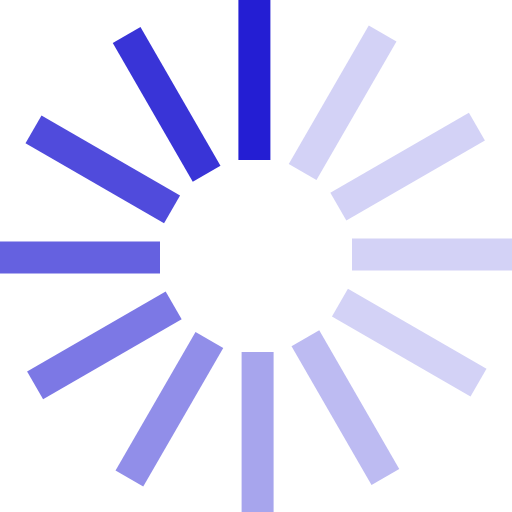
t = 0.00 s
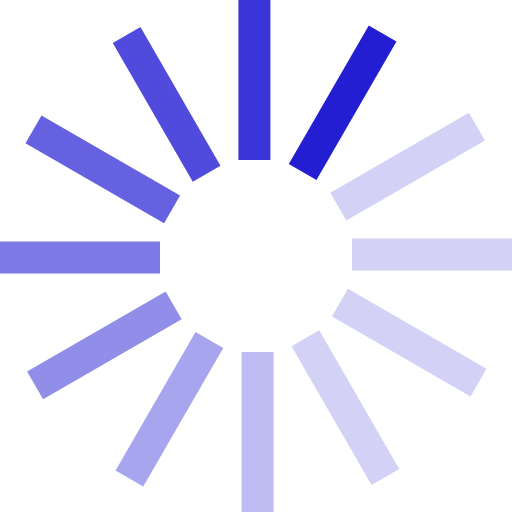
t = 0.17 s
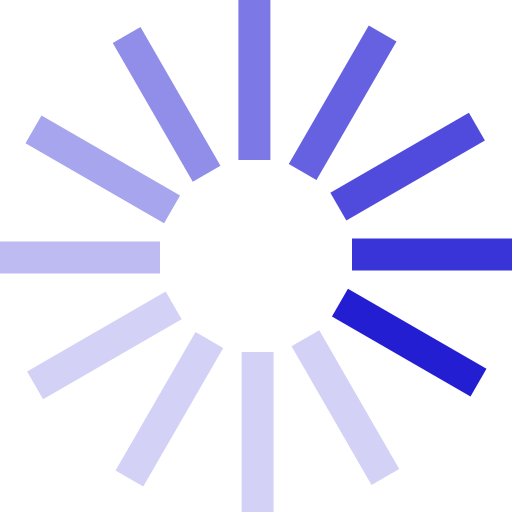
t = 0.37 s
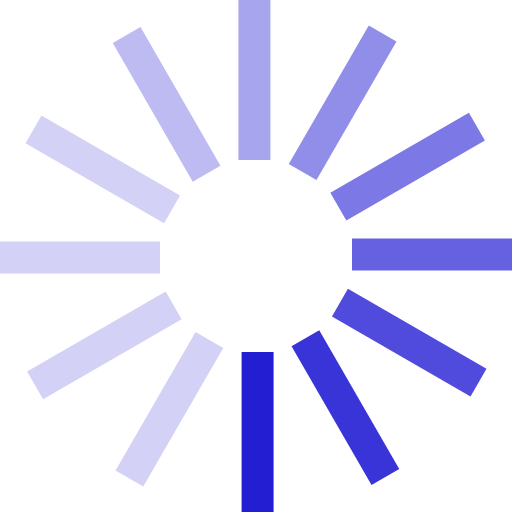
t = 0.54 s
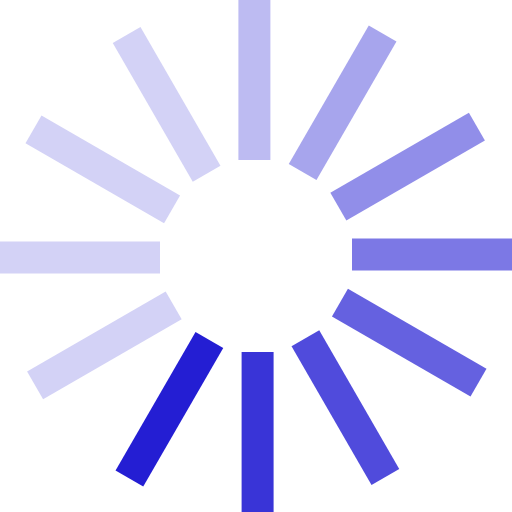
t = 0.71 s
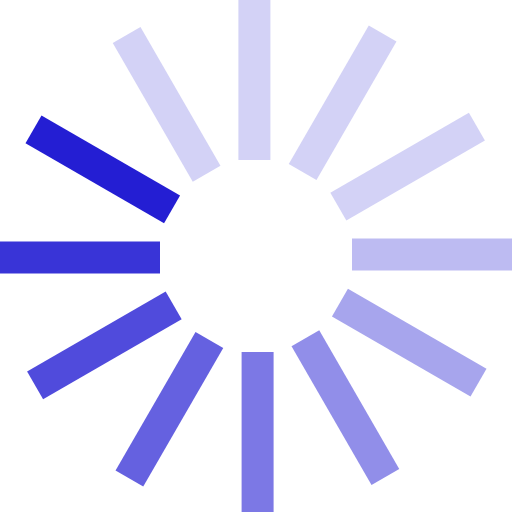
t = 0.91 s

The animated SVG that drew these frames (rendered in a browser with its animation timeline set to each time). Animation: 1 SMIL element (animateTransform=1); one cycle of 1.08 s, repeats indefinitely.

<?xml version="1.0" encoding="UTF-8" standalone="no"?><svg xmlns:svg="http://www.w3.org/2000/svg" xmlns="http://www.w3.org/2000/svg" xmlns:xlink="http://www.w3.org/1999/xlink" version="1.0" width="64px" height="64px" viewBox="0 0 128 128" xml:space="preserve"><rect x="0" y="0" width="100%" height="100%" fill="#FFFFFF" /><g><path d="M59.6 0h8v40h-8V0z" fill="#241ed3"/><path d="M59.6 0h8v40h-8V0z" fill="#d3d2f6" transform="rotate(30 64 64)"/><path d="M59.6 0h8v40h-8V0z" fill="#d3d2f6" transform="rotate(60 64 64)"/><path d="M59.6 0h8v40h-8V0z" fill="#d3d2f6" transform="rotate(90 64 64)"/><path d="M59.6 0h8v40h-8V0z" fill="#d3d2f6" transform="rotate(120 64 64)"/><path d="M59.6 0h8v40h-8V0z" fill="#bdbbf2" transform="rotate(150 64 64)"/><path d="M59.6 0h8v40h-8V0z" fill="#a7a5ed" transform="rotate(180 64 64)"/><path d="M59.6 0h8v40h-8V0z" fill="#918ee9" transform="rotate(210 64 64)"/><path d="M59.6 0h8v40h-8V0z" fill="#7c78e5" transform="rotate(240 64 64)"/><path d="M59.6 0h8v40h-8V0z" fill="#6561e0" transform="rotate(270 64 64)"/><path d="M59.6 0h8v40h-8V0z" fill="#504bdc" transform="rotate(300 64 64)"/><path d="M59.6 0h8v40h-8V0z" fill="#3934d7" transform="rotate(330 64 64)"/><animateTransform attributeName="transform" type="rotate" values="0 64 64;30 64 64;60 64 64;90 64 64;120 64 64;150 64 64;180 64 64;210 64 64;240 64 64;270 64 64;300 64 64;330 64 64" calcMode="discrete" dur="1080ms" repeatCount="indefinite"></animateTransform></g></svg>